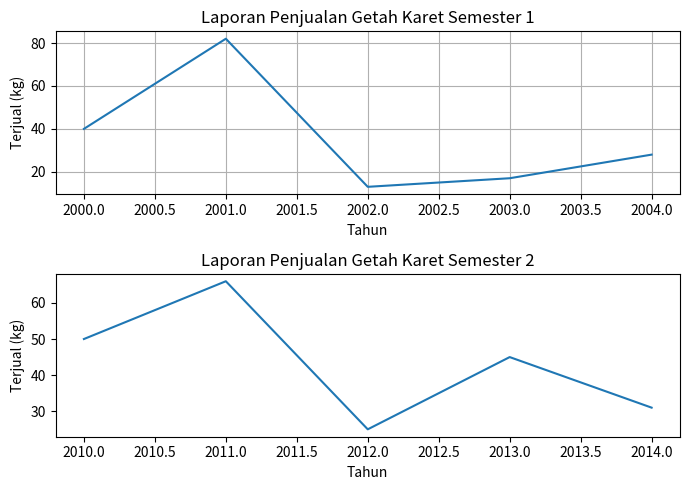

This chart was generated by the following Python code:
import numpy as np
from matplotlib import pyplot as plt

# Data for plotting
penjualan1 = (40, 82, 13,17, 28)
tahun1 = (2000, 2001, 2002, 2003, 2004)

penjualan2 = (50, 66, 25, 45, 31)
tahun2 = (2010, 2011, 2012, 2013, 2014)

plt.figure(figsize=(7, 5))
plt.subplot(2, 1, 1)
plt.plot(tahun1, penjualan1)
plt.title("Laporan Penjualan Getah Karet Semester 1")
plt.xlabel("Tahun")
plt.ylabel("Terjual (kg)")
plt.grid()

plt.subplot(2, 1, 2)
plt.plot(tahun2, penjualan2)
plt.title("Laporan Penjualan Getah Karet Semester 2")
plt.xlabel("Tahun")
plt.ylabel("Terjual (kg)")
plt.tight_layout()
plt.show()
